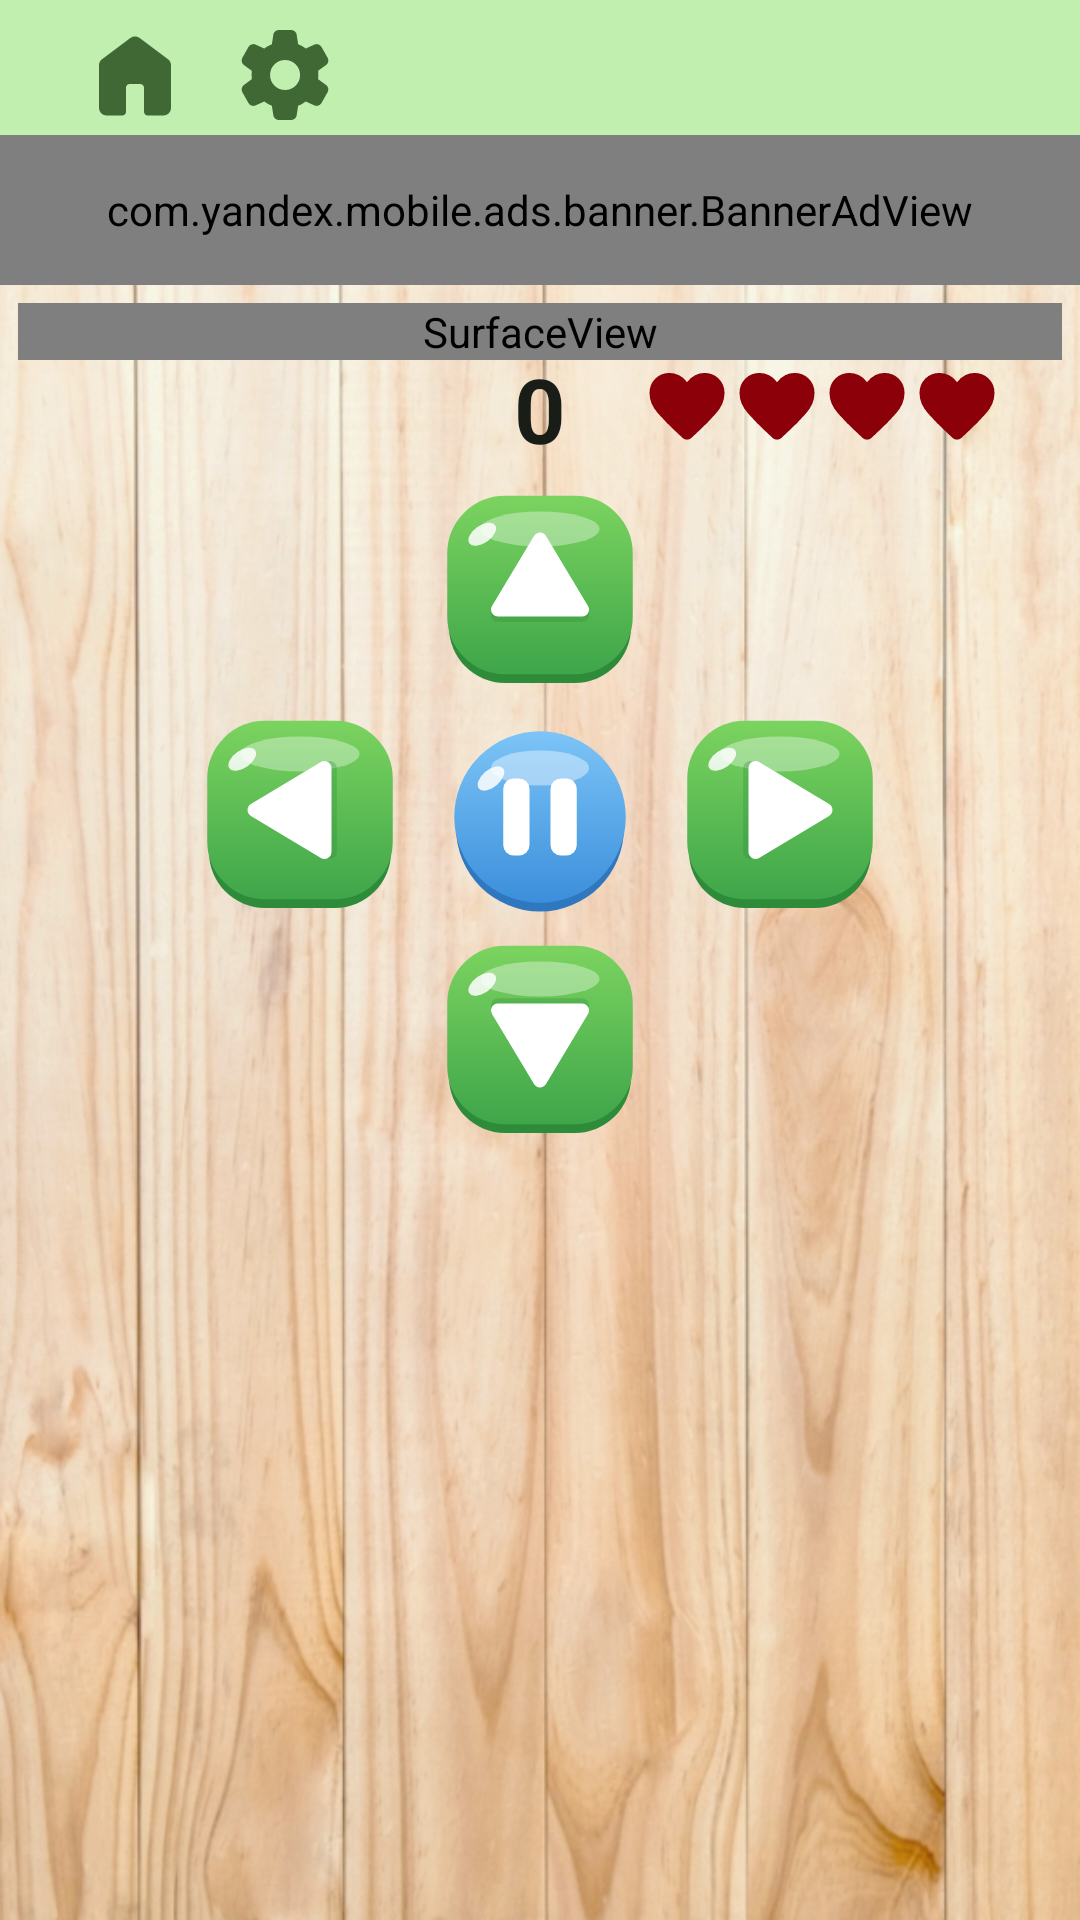

Produce the Android XML layout that renders to this screen, including the resource entries it uses.
<!-- AndroidManifest.xml: application theme AppTheme -->
<!-- res/layout/activity_quiz.xml -->
<?xml version="1.0" encoding="utf-8"?>
<RelativeLayout xmlns:android="http://schemas.android.com/apk/res/android"
    xmlns:app="http://schemas.android.com/apk/res-auto"
    xmlns:tools="http://schemas.android.com/tools"
    android:layout_width="match_parent"
    android:layout_height="match_parent"
    android:background="@drawable/wooden_fon_new"
    tools:context=".frontend.QuizActivity">

    <include android:id="@+id/header"
        layout="@layout/activity_header"
        android:layout_height="wrap_content"
        android:layout_width="fill_parent"
        android:layout_alignParentTop="true"/>

    <RelativeLayout
        android:id="@+id/banner_placeholder"
        android:layout_below="@+id/header"
        android:layout_width="match_parent"
        android:layout_height="50dp"
        android:padding="6dp"/>

    <com.yandex.mobile.ads.banner.BannerAdView
        android:id="@+id/banner"
        android:layout_below="@id/header"
        android:layout_width="match_parent"
        android:layout_height="50dp"/>

    <RelativeLayout
        android:id="@+id/play_field"
        android:layout_below="@+id/banner_placeholder"
        android:layout_width="match_parent"
        android:layout_height="wrap_content"
        android:padding="6dp">

        <SurfaceView
            android:id="@+id/surfaceView"
            android:layout_width="match_parent"
            android:layout_height="wrap_content" />

        <TextView
            android:id="@+id/scoreTv"
            android:layout_width="wrap_content"
            android:layout_height="wrap_content"
            android:text="0"
            android:textColor="@color/md_theme_onBackground"
            android:textSize="30sp"
            android:textStyle="bold"
            android:layout_centerHorizontal="true"
            android:layout_marginTop="15dp"/>

        <LinearLayout
            android:layout_width="match_parent"
            android:layout_height="wrap_content"
            android:orientation="horizontal"
            android:layout_marginTop="20dp"
            android:layout_marginRight="20dp"
            android:gravity="right">

            <ImageView
                android:id="@+id/live4"
                android:layout_width="wrap_content"
                android:layout_height="wrap_content"
                android:layout_gravity="center_vertical|right"
                android:src="@drawable/live" />

            <ImageView
                android:id="@+id/live3"
                android:layout_width="wrap_content"
                android:layout_height="wrap_content"
                android:layout_gravity="center_vertical|right"
                android:src="@drawable/live" />

            <ImageView
                android:id="@+id/live2"
                android:layout_width="wrap_content"
                android:layout_height="wrap_content"
                android:layout_gravity="center_vertical|right"
                android:src="@drawable/live" />

            <ImageView
                android:id="@+id/live1"
                android:layout_width="wrap_content"
                android:layout_height="wrap_content"
                android:layout_gravity="center_vertical|right"
                android:src="@drawable/live" />
        </LinearLayout>
    </RelativeLayout>

    <LinearLayout
        android:id="@+id/bottomBar"
        android:layout_width="match_parent"
        android:layout_height="wrap_content"
        android:orientation="vertical"
        android:gravity="center"
        android:paddingBottom="10dp"
        android:layout_below="@id/play_field">

        <androidx.appcompat.widget.AppCompatImageButton
            android:id="@+id/topBtn"
            android:layout_width="70dp"
            android:layout_height="70dp"
            android:background="@null"
            android:scaleType="fitCenter"
            android:padding="0dp"
            android:src="@drawable/btn_up"/>

        <LinearLayout
            android:layout_width="match_parent"
            android:layout_height="wrap_content"
            android:orientation="horizontal"
            android:layout_marginTop="5dp"
            android:layout_marginBottom="5dp"
            android:gravity="center">

            <androidx.appcompat.widget.AppCompatImageButton
                android:id="@+id/leftBtn"
                android:layout_width="70dp"
                android:layout_height="70dp"
                android:background="@null"
                android:scaleType="fitCenter"
                android:padding="0dp"
                android:src="@drawable/btn_left"/>

            <androidx.appcompat.widget.AppCompatImageButton
                android:id="@+id/pause"
                android:layout_width="70dp"
                android:layout_height="70dp"
                android:layout_marginLeft="10dp"
                android:layout_marginRight="10dp"
                android:background="@null"
                android:scaleType="fitCenter"
                android:padding="0dp"
                android:src="@drawable/btn_pause"/>

            <androidx.appcompat.widget.AppCompatImageButton
                android:id="@+id/rightBtn"
                android:layout_width="70dp"
                android:layout_height="70dp"
                android:background="@null"
                android:scaleType="fitCenter"
                android:padding="0dp"
                android:src="@drawable/btn_right"/>

        </LinearLayout>

        <androidx.appcompat.widget.AppCompatImageButton
            android:id="@+id/bottomBtn"
            android:layout_width="70dp"
            android:layout_height="70dp"
            android:background="@null"
            android:scaleType="fitCenter"
            android:padding="0dp"
            android:src="@drawable/btn_down"/>
    </LinearLayout>

</RelativeLayout>
<!-- res/layout/activity_header.xml (included above) -->
<?xml version="1.0" encoding="utf-8"?>
<RelativeLayout xmlns:android="http://schemas.android.com/apk/res/android"
    xmlns:app="http://schemas.android.com/apk/res-auto"
    xmlns:tools="http://schemas.android.com/tools"
    android:layout_width="fill_parent"
    android:layout_height="wrap_content"
    android:background="@color/md_theme_primaryContainer"
    tools:context=".frontend.HeaderActivity">

    <LinearLayout
        android:id="@+id/header_line"
        android:layout_width="match_parent"
        android:layout_height="wrap_content"
        android:orientation="horizontal"
        android:gravity="left"
        android:layout_marginTop="5dp">

        <androidx.appcompat.widget.AppCompatImageButton
            android:id="@+id/homeHead"
            android:layout_width="50dp"
            android:layout_height="40dp"
            android:layout_marginLeft="20dp"
            android:background="@color/md_theme_primaryContainer"
            android:src="@drawable/home"/>

        <androidx.appcompat.widget.AppCompatImageButton
            android:id="@+id/settingsHead"
            android:layout_width="50dp"
            android:layout_height="40dp"
            android:background="@color/md_theme_primaryContainer"
            android:src="@drawable/settings"/>

        <androidx.appcompat.widget.AppCompatImageButton
            android:id="@+id/gift"
            android:layout_width="50dp"
            android:layout_height="40dp"
            android:background="@color/md_theme_primaryContainer"
            android:src="@drawable/gift"
            android:visibility="gone"/>

        <androidx.appcompat.widget.AppCompatImageButton
            android:id="@+id/giftReady"
            android:layout_width="50dp"
            android:layout_height="40dp"
            android:background="@color/md_theme_primaryContainer"
            android:src="@drawable/live"
            android:visibility="gone"/>

        <TextView
            android:id="@+id/level_view"
            android:layout_width="fill_parent"
            android:layout_height="wrap_content"
            android:gravity="right"
            android:paddingEnd="25dp"
            android:paddingTop="5dp"
            android:text="ур 1"
            android:textStyle="bold"
            android:textColor="@color/md_theme_primary"
            android:textSize="20sp"
            android:visibility="gone"/>
    </LinearLayout>
</RelativeLayout>
<!-- resources referenced by this layout -->
<resources>
  <color name="md_theme_onBackground">#191D17</color>
  <color name="md_theme_primary">#406835</color>
  <color name="md_theme_primaryContainer">#C1EFAF</color>
  <!-- drawable home (drawable) -->
  <vector xmlns:android="http://schemas.android.com/apk/res/android"
      android:width="36dp"
      android:height="36dp"
      android:viewportWidth="960"
      android:viewportHeight="960">
    <path
        android:pathData="M160,773.33v-380q0,-15.83 7.08,-30 7.09,-14.16 19.59,-23.33L440,150q17.45,-13.33 39.89,-13.33T520,150l253.33,190q12.5,9.17 19.59,23.33 7.08,14.17 7.08,30v380q0,27.5 -19.58,47.09Q760.83,840 733.33,840h-140q-14.16,0 -23.75,-9.58 -9.58,-9.59 -9.58,-23.75v-213.34q0,-14.16 -9.58,-23.75 -9.59,-9.58 -23.75,-9.58h-93.34q-14.16,0 -23.75,9.58 -9.58,9.59 -9.58,23.75v213.34q0,14.16 -9.58,23.75 -9.59,9.58 -23.75,9.58h-140q-27.5,0 -47.09,-19.58Q160,800.83 160,773.33Z"
        android:fillColor="#406835"/>
  </vector>
  <!-- drawable live (drawable) -->
  <vector xmlns:android="http://schemas.android.com/apk/res/android"
      android:width="30dp"
      android:height="30dp"
      android:viewportWidth="960"
      android:viewportHeight="960">
    <path
        android:pathData="M480,817.67q-12,0 -24.17,-4.34Q443.67,809 434.67,800l-58.34,-53.67q-118,-109 -207.16,-210.5Q80,434.33 80,320q0,-91.33 61.33,-152.67 61.34,-61.33 152,-61.33Q345,106 394,129.83q49,23.84 86,74.17 40.33,-50.33 87.33,-74.17 47,-23.83 99.34,-23.83 90.66,0 152,61.33Q880,228.67 880,320q0,114.33 -89,216T583.33,746.67l-58,53.33q-9,9 -21.16,13.33 -12.17,4.34 -24.17,4.34Z"
        android:fillColor="#8C0009"/>
  </vector>
  <!-- drawable settings (drawable) -->
  <vector xmlns:android="http://schemas.android.com/apk/res/android"
      android:width="36dp"
      android:height="36dp"
      android:viewportWidth="960"
      android:viewportHeight="960">
    <path
        android:pathData="M425,880q-18.33,0 -32.17,-12 -13.83,-12 -16.5,-30l-13,-84.67q-17,-6.33 -34.83,-16.66 -17.83,-10.34 -32.17,-21.67l-78,35.33Q200.67,758 183,752q-17.67,-6 -27.67,-22.33L101,633q-10,-16.33 -5.67,-34.33 4.34,-18 19.34,-29.67l71,-52.67q-1.67,-8.33 -2,-18.16 -0.34,-9.84 -0.34,-18.17 0,-8.33 0.34,-18.17 0.33,-9.83 2,-18.16l-71,-52.67q-15,-11.67 -19.34,-29.67Q91,343.33 101,327l54.33,-96.67Q165.33,214 183,208t35.33,1.67l78,35.33q14.34,-11.33 32.34,-21.67 18,-10.33 34.66,-16l13,-85.33q2.67,-18 16.5,-30 13.84,-12 32.17,-12h110q18.33,0 32.17,12 13.83,12 16.5,30l13,84.67q17,6.33 35.16,16.33 18.17,10 31.84,22l78,-35.33q17.66,-7.67 35,-1.67Q794,214 804,230.33L859,327q10,16.33 5.67,34.67Q860.33,380 845.33,391l-71,51.33q1.67,9 2,18.84 0.34,9.83 0.34,18.83 0,9 -0.34,18.5Q776,508 774,517l71,52q15,11 19.33,29.33 4.34,18.34 -5.66,34.67L804,729.67Q794,746 776.33,752q-17.66,6 -35.33,-1.67L663.67,715q-14.34,11.33 -32,22 -17.67,10.67 -35,16.33l-13,84.67q-2.67,18 -16.5,30Q553.33,880 535,880L425,880ZM480.67,613.33q55.33,0 94.33,-39T614,480q0,-55.33 -39,-94.33t-94.33,-39q-55.67,0 -94.5,39 -38.84,39 -38.84,94.33t38.84,94.33q38.83,39 94.5,39Z"
        android:fillColor="#406835"/>
  </vector>
</resources>
